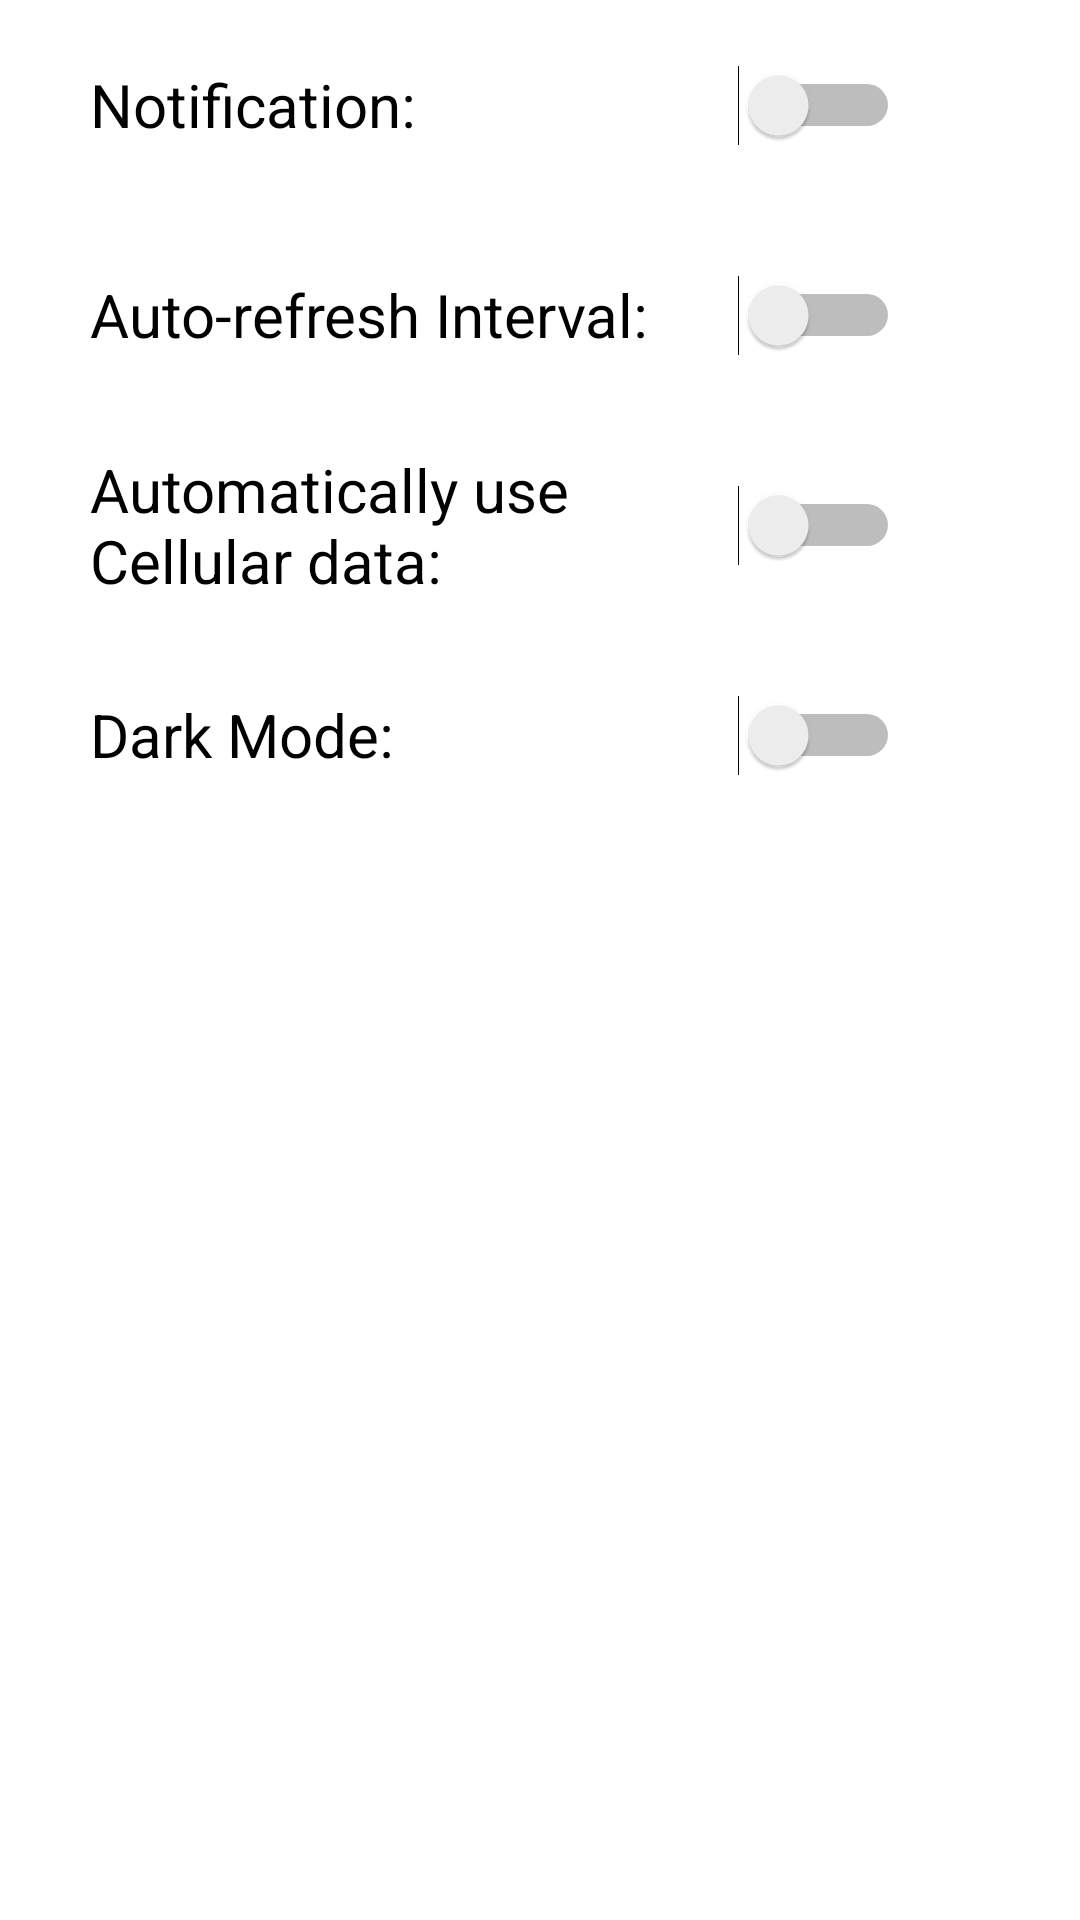

Reconstruct the res/layout file that produces this screen, plus the resources it refers to.
<!-- AndroidManifest.xml: application theme Theme.NewsReaderOnline -->
<!-- res/layout/activity_setting.xml -->
<?xml version="1.0" encoding="utf-8"?>
<androidx.constraintlayout.widget.ConstraintLayout
    xmlns:android="http://schemas.android.com/apk/res/android"
    xmlns:app="http://schemas.android.com/apk/res-auto"
    xmlns:tools="http://schemas.android.com/tools"
    android:layout_width="match_parent"
    android:layout_height="match_parent"
    android:id="@+id/settingsActivity"
    tools:context=".SettingActivity">
    <LinearLayout
        android:layout_width="match_parent"
        android:layout_height="wrap_content"
        android:id="@+id/content_view"
        app:layout_constraintTop_toTopOf="parent"
        app:layout_constraintStart_toStartOf="parent"
        app:layout_constraintEnd_toEndOf="parent"
        android:orientation="vertical"

        >

    <Switch
        android:id="@+id/setting1"
        android:paddingLeft="30dp"
        android:layout_width="300dp"
        android:layout_height="70dp"
        android:text="Notification: "
        android:textSize="20dp"/>

        <Switch
            android:id="@+id/setting2"
            android:paddingLeft="30dp"
            android:layout_width="300dp"
            android:layout_height="70dp"
            android:text="Auto-refresh Interval: "
            android:textSize="20dp"/>
        <Switch
            android:id="@+id/setting3"
            android:paddingLeft="30dp"
            android:layout_width="300dp"
            android:layout_height="70dp"
            android:text="Automatically use Cellular data: "
            android:textSize="20dp"/>
        <Switch
            android:id="@+id/setting4"
            android:paddingLeft="30dp"
            android:layout_width="300dp"
            android:layout_height="70dp"
            android:text="Dark Mode: "
            android:textSize="20dp"/>

    </LinearLayout>


</androidx.constraintlayout.widget.ConstraintLayout>
<!-- resources referenced by this layout -->
<resources>
  <style name="Theme.NewsReaderOnline" parent="Theme.MaterialComponents.Light.DarkActionBar">
          
          <item name="colorPrimary">@color/purple_500</item>
          <item name="colorPrimaryVariant">@color/purple_700</item>
          <item name="colorOnPrimary">@color/white</item>
          
          <item name="colorSecondary">@color/teal_200</item>
          <item name="colorSecondaryVariant">@color/teal_700</item>
          <item name="colorOnSecondary">@color/black</item>
          
          <item name="android:statusBarColor">?attr/colorPrimaryVariant</item>
          
      </style>
  <!-- not gathered from this repository: default colours our renderer supplied (Android Studio template values) -->
  <color name="purple_500">#FF6200EE</color>
  <color name="purple_700">#FF3700B3</color>
  <color name="teal_200">#FF03DAC5</color>
  <color name="teal_700">#FF018786</color>
  <color name="black">#FF000000</color>
  <color name="white">#FFFFFFFF</color>
</resources>
